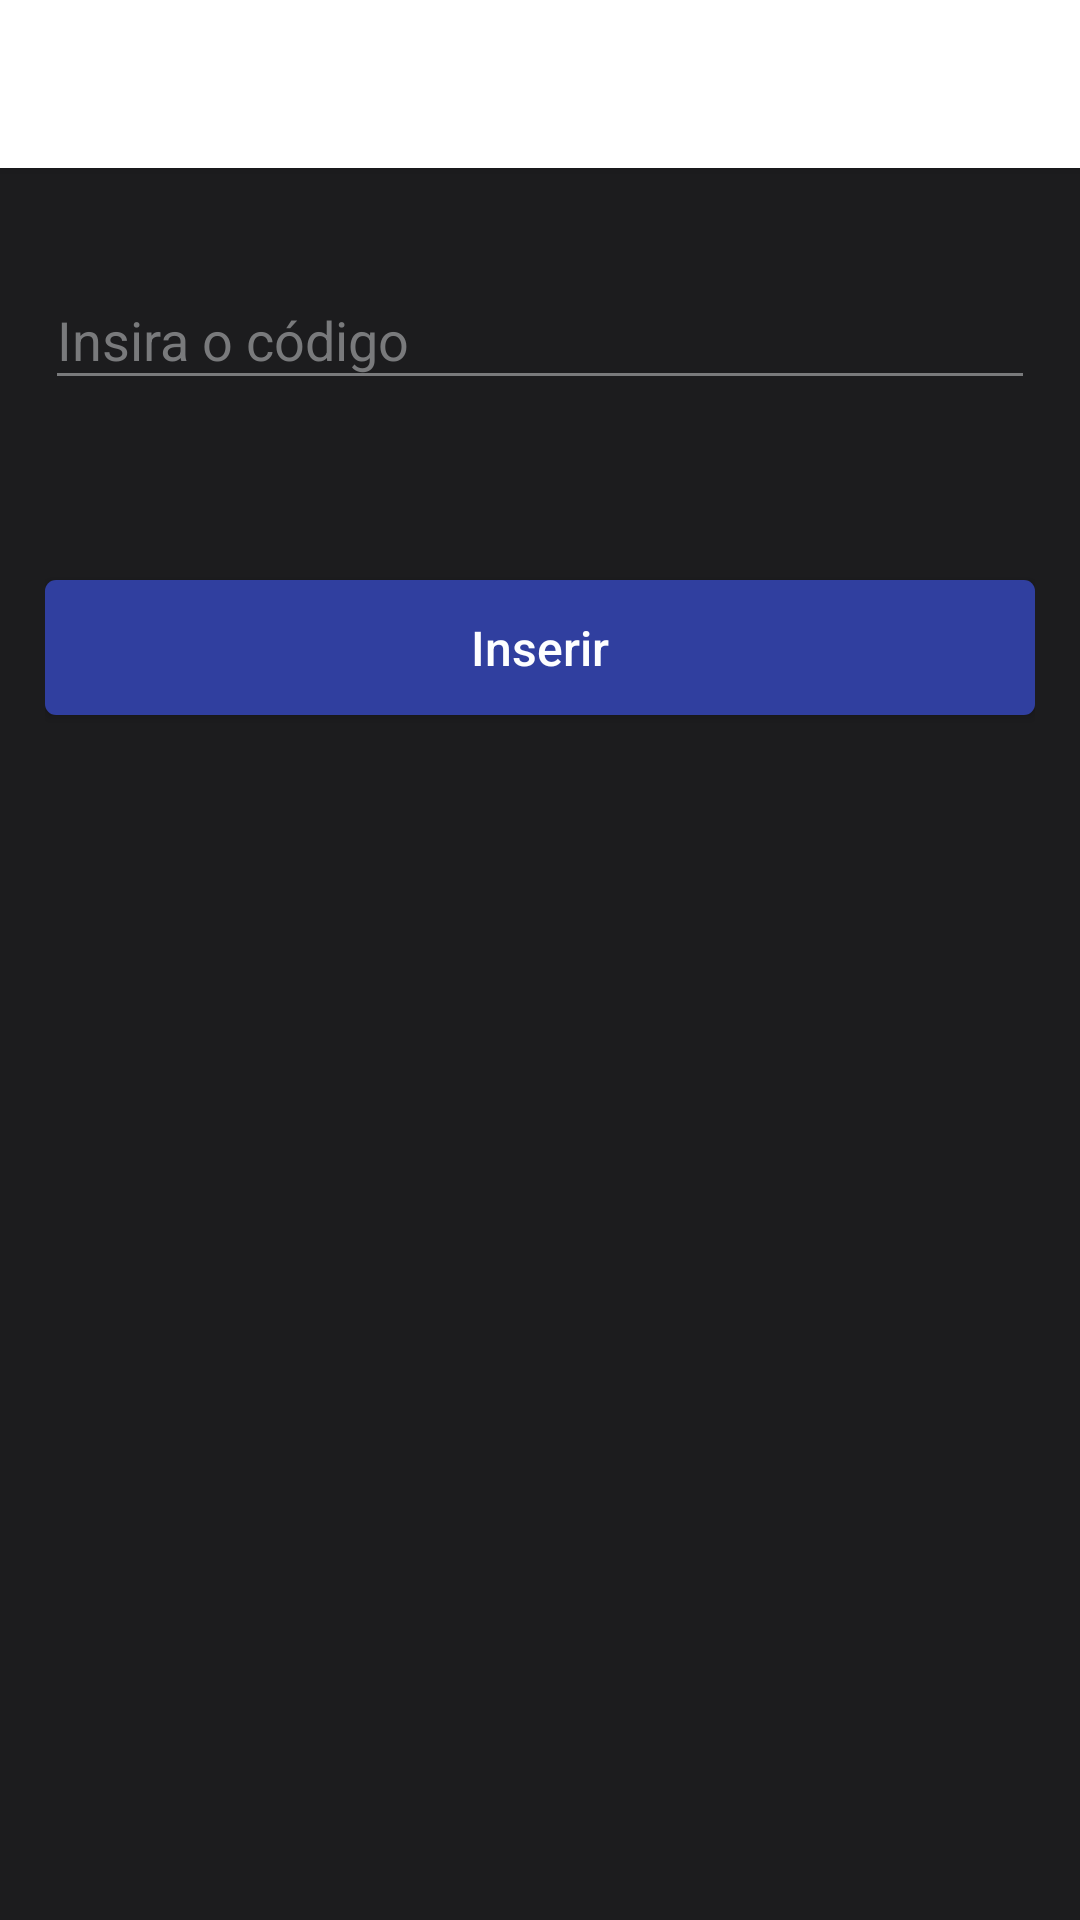

Reconstruct the res/layout file that produces this screen, plus the resources it refers to.
<!-- AndroidManifest.xml: application theme AppTheme -->
<!-- res/layout/activity_codigo.xml -->
<?xml version="1.0" encoding="utf-8"?>
<LinearLayout xmlns:android="http://schemas.android.com/apk/res/android"
    xmlns:app="http://schemas.android.com/apk/res-auto"
    android:layout_width="match_parent"
    android:layout_height="match_parent"
    android:background="@color/colorPrimaryLight"
    android:orientation="vertical">

    <include layout="@layout/toolbar" />

    <LinearLayout
        android:layout_width="match_parent"
        android:layout_height="match_parent"
        android:orientation="vertical"
        android:focusable="true"
        android:focusableInTouchMode="true"
        android:padding="@dimen/margin_15">

        <android.support.design.widget.TextInputLayout
            android:layout_width="match_parent"
            android:layout_height="wrap_content"
            android:layout_marginTop="@dimen/margin_10"
            android:textColorHint="@color/colorPrimaryText2"
            app:fontPath="@string/monstserrat_regular">

            <EditText
                android:id="@+id/codigo_camp"
                android:layout_width="match_parent"
                android:layout_height="wrap_content"
                android:backgroundTint="@color/colorPrimaryLightEdt"
                android:hint="@string/codigo_hint"
                android:imeOptions="actionNext"
                android:inputType="textCapSentences"
                android:textColor="@color/colorPrimaryText"
                android:textColorHighlight="@color/colorPrimaryLightEdt"
                android:textColorHint="@color/colorPrimaryText2"
                android:textColorLink="@color/colorPrimaryLightEdt"
                app:fontPath="@string/monstserrat_regular" />
        </android.support.design.widget.TextInputLayout>

        <Button
            android:id="@+id/btn_inserir"
            style="@style/BtnSalvar"
            android:layout_marginTop="@dimen/margin_60"
            android:text="@string/inserir"/>

    </LinearLayout>

</LinearLayout>
<!-- res/layout/toolbar.xml (included above) -->
<?xml version="1.0" encoding="utf-8"?>
<android.support.v7.widget.Toolbar xmlns:android="http://schemas.android.com/apk/res/android"
    xmlns:app="http://schemas.android.com/apk/res-auto"
    android:id="@+id/toolbar"
    android:elevation="2dp"
    android:layout_width="match_parent"
    android:layout_height="wrap_content"
    app:titleTextColor="@color/colorPrimaryDark"
    android:background="@color/white">

    <ImageView
        android:id="@+id/ic_toolbar_logout"
        android:layout_width="50dp"
        android:layout_height="50dp"
        android:layout_gravity="end"
        android:paddingRight="@dimen/margin_19"
        android:paddingTop="@dimen/margin_6"
        android:visibility="gone"/>
</android.support.v7.widget.Toolbar>
<!-- resources referenced by this layout -->
<resources>
  <color name="colorPrimaryDark">#121315</color>
  <color name="colorPrimaryLight">#1C1C1E</color>
  <color name="colorPrimaryLightEdt">#797A7C</color>
  <color name="colorPrimaryText">#FDFEFF</color>
  <color name="colorPrimaryText2">#797A7C</color>
  <color name="white">#ffffff</color>
  <dimen name="margin_10">10dp</dimen>
  <dimen name="margin_15">15dp</dimen>
  <dimen name="margin_19">19dp</dimen>
  <dimen name="margin_6">6dp</dimen>
  <dimen name="margin_60">60dp</dimen>
  <string name="codigo_hint">Insira o código</string>
  <string name="inserir">Inserir</string>
  <string name="monstserrat_regular">Montserrat-Regular.ttf</string>
  <style name="BtnSalvar">
          <item name="android:layout_width">match_parent</item>
          <item name="android:layout_height">@dimen/margin_45</item>
          <item name="android:background">@drawable/bg_btn_salvar</item>
          <item name="android:textColor">@color/colorPrimaryText</item>
          <item name="android:textSize">@dimen/font_16</item>
          <item name="fontPath">@string/monstserrat_regular</item>
          <item name="android:textAllCaps">false</item>
      </style>
  <style name="AppTheme" parent="Theme.AppCompat.Light.NoActionBar">
          
          <item name="colorPrimary">@color/colorPrimary</item>
          <item name="colorPrimaryDark">@color/colorPrimaryDark</item>
          <item name="colorAccent">@color/colorAccent</item>
          <item name="android:windowDisablePreview">true</item>
      </style>
  <dimen name="margin_45">45dp</dimen>
  <!-- drawable bg_btn_salvar (drawable) -->
  <ripple xmlns:android="http://schemas.android.com/apk/res/android"
      android:color="@color/colorPrimaryLight">
      <item>
          <shape android:shape="rectangle">
  
              <corners android:radius="3.5dp" />
  
              <solid android:color="@color/colorAccent" />
  
          </shape>
      </item>
  </ripple>
  <dimen name="font_16">16sp</dimen>
  <color name="colorPrimary">#222327</color>
  <color name="colorAccent">#303f9f</color>
</resources>
